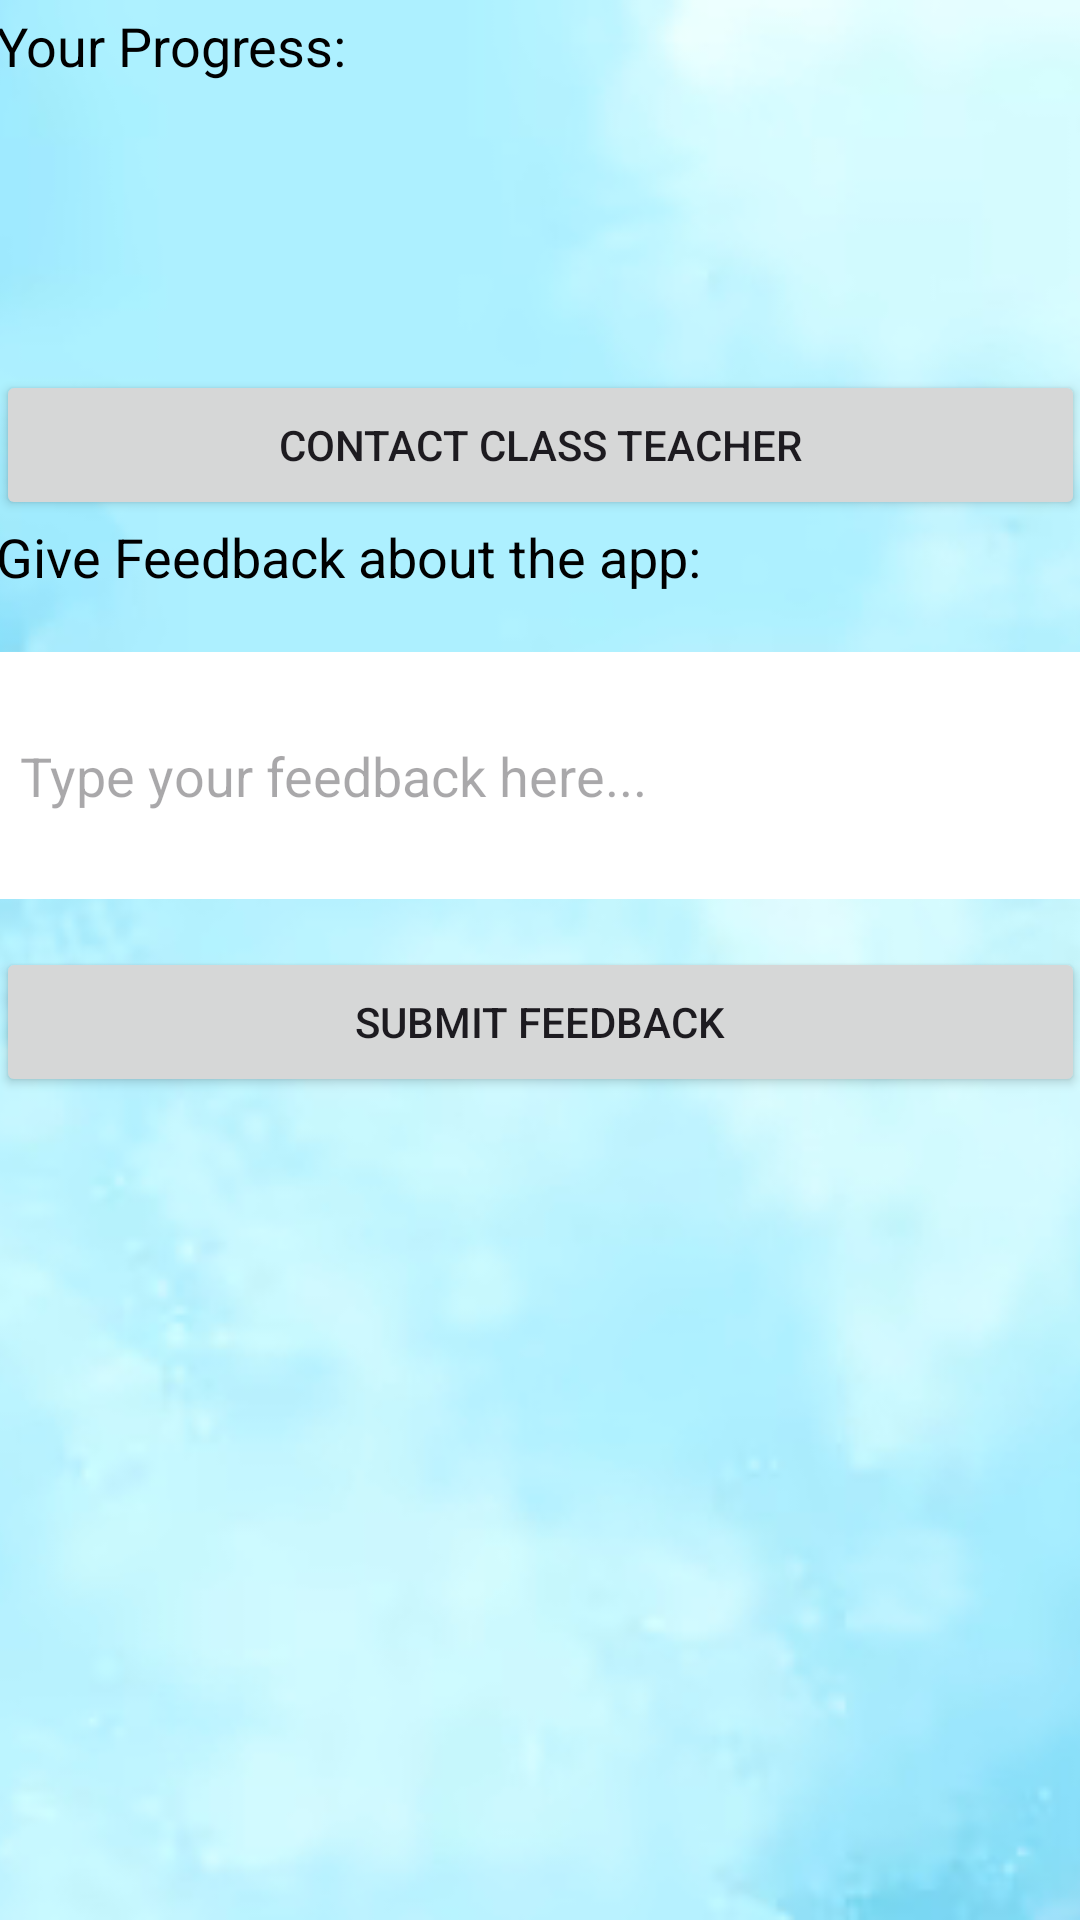

Produce the Android XML layout that renders to this screen, including the resource entries it uses.
<!-- AndroidManifest.xml: application theme Theme.LearnNPlay -->
<!-- res/layout/activity_about.xml -->
<?xml version="1.0" encoding="utf-8"?>
<FrameLayout xmlns:android="http://schemas.android.com/apk/res/android"
             android:layout_width="match_parent"
             android:layout_height="match_parent">

    
    <ImageView
            android:id="@+id/backgroundImageView"
            android:layout_width="match_parent"
            android:layout_height="match_parent"
            android:src="@drawable/back2"
            android:scaleType="centerCrop" />

    
    <LinearLayout
            android:layout_width="395dp"
            android:layout_height="714dp"
            android:layout_gravity="center"
            android:orientation="vertical"
            android:background="@android:color/transparent"
            android:padding="16dp">
        
        <TextView
                android:id="@+id/progressLabel"
                android:layout_width="wrap_content"
                android:layout_height="wrap_content"
                android:layout_marginTop="24dp"
                android:text="Your Progress:"
                android:textColor="@android:color/black"
                android:textSize="18sp" />

        <ProgressBar
                android:id="@+id/progressProgressBar"
                android:layout_width="match_parent"
                android:layout_height="72dp"
                android:layout_marginTop="8dp"
                android:max="100"
                android:progress="0"/>
        

        <Button
            android:id="@+id/contactTecaherButton"
            android:layout_width="match_parent"
            android:layout_height="50dp"
            android:layout_marginTop="16dp"
            android:text="Contact Class Teacher"/>
        <TextView
                android:id="@+id/feedbackLabel"
                android:layout_width="wrap_content"
                android:layout_height="36dp"
                android:text="Give Feedback about the app:"
                android:textColor="@android:color/black"
                android:textSize="18sp"/>

        <EditText
                android:id="@+id/feedbackTextView"
                android:layout_width="match_parent"
                android:layout_height="wrap_content"
                android:layout_marginTop="8dp"
                android:background="@android:color/white"
                android:padding="8dp"
                android:hint="Type your feedback here..."
                android:inputType="textMultiLine"
                android:minLines="3"/>

        <Button
                android:id="@+id/submitFeedbackButton"
                android:layout_width="match_parent"
                android:layout_height="50dp"
                android:layout_marginTop="16dp"
                android:text="Submit Feedback"/>



    </LinearLayout>

</FrameLayout>
<!-- resources referenced by this layout -->
<resources>
  <!-- drawable back2: png bitmap (drawable, 163422 bytes) -->
  <style name="Theme.LearnNPlay" parent="Base.Theme.LearnNPlay" />
  <style name="Base.Theme.LearnNPlay" parent="Theme.Material3.DayNight.NoActionBar">
          
          
      </style>
</resources>
